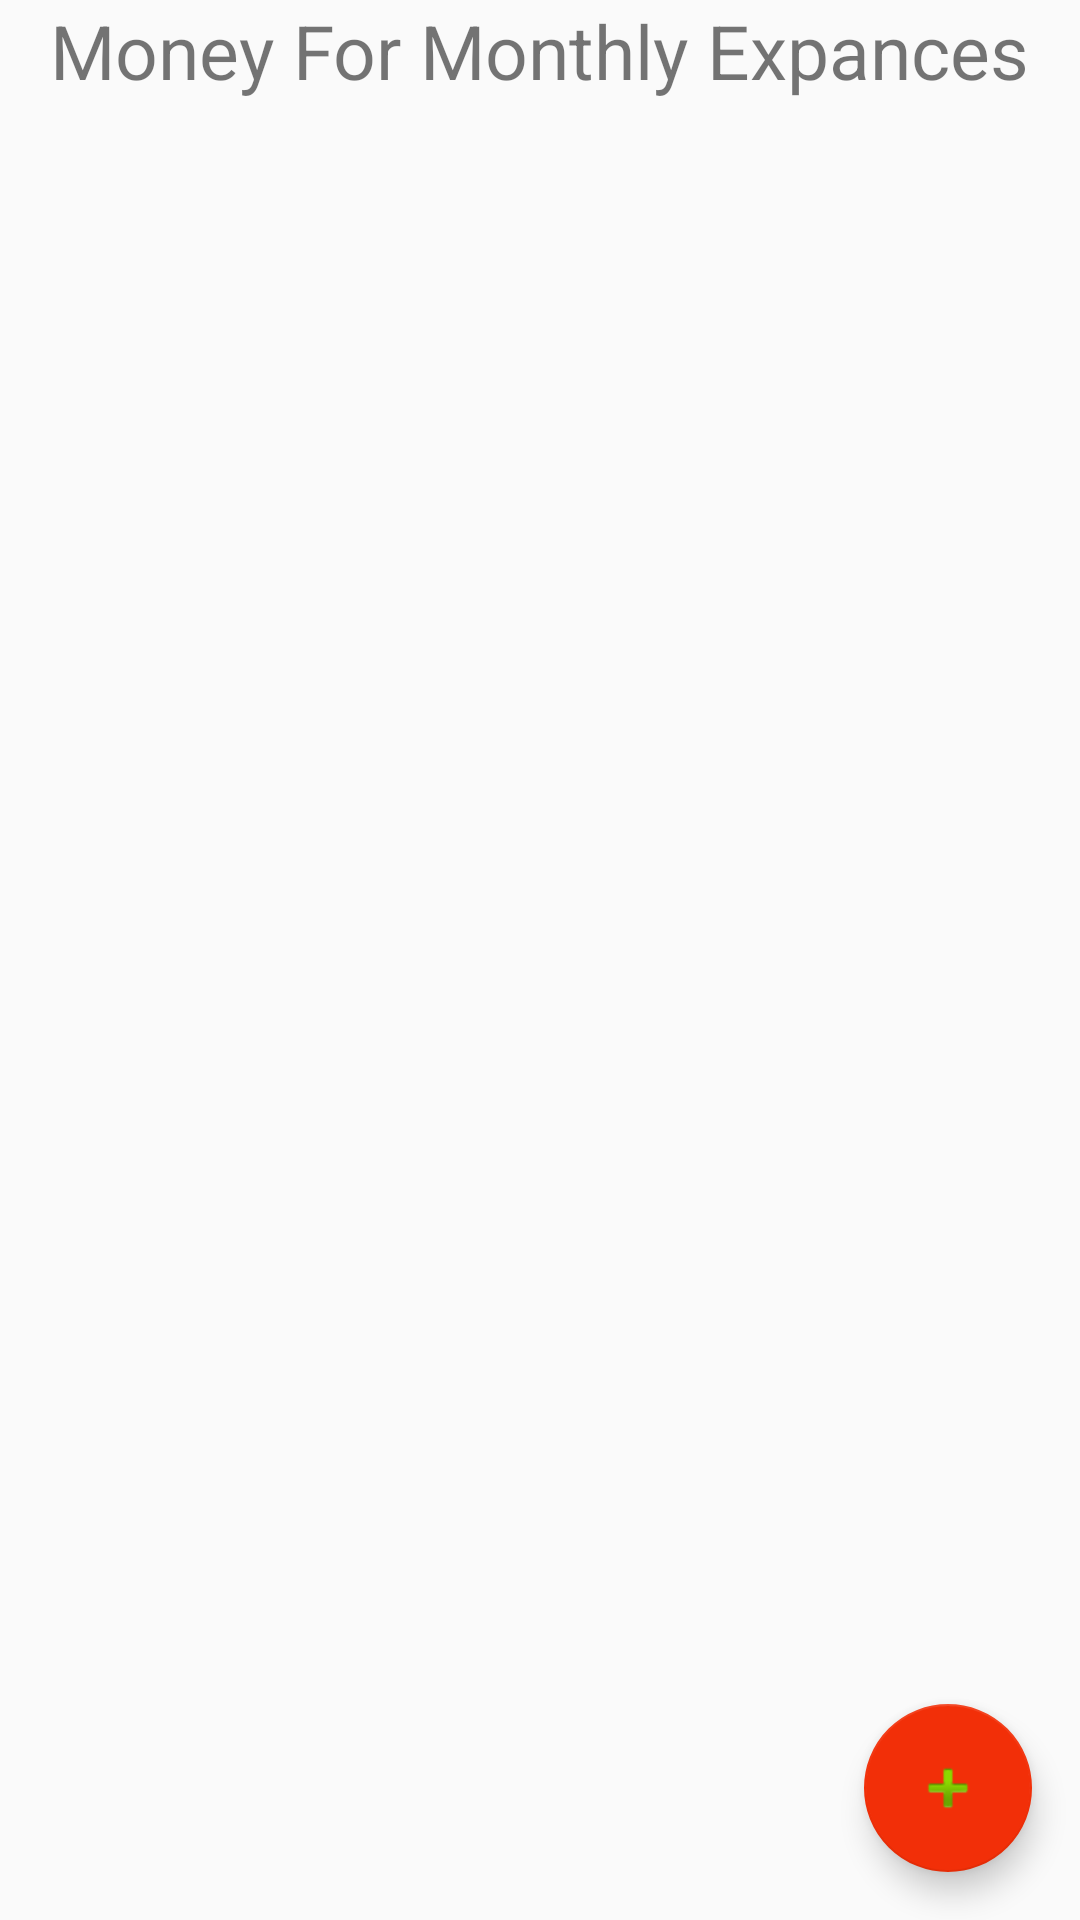

Layout XML and referenced resources for this Android screen:
<!-- AndroidManifest.xml: application theme AppTheme -->
<!-- res/layout/fragment_expances.xml -->
<?xml version="1.0" encoding="utf-8"?>
<FrameLayout xmlns:android="http://schemas.android.com/apk/res/android"
    xmlns:tools="http://schemas.android.com/tools"
    android:layout_width="match_parent"
    android:layout_height="match_parent"
    xmlns:app="http://schemas.android.com/apk/res-auto"
    tools:context=".Expances">

    
    <RelativeLayout
        android:layout_width="match_parent"
        android:layout_height="match_parent">
    <android.support.v7.widget.RecyclerView
        android:layout_width="match_parent"
        android:layout_below="@+id/monthlyExpances"
        android:id="@+id/recyclerForExpances"
        android:layout_height="match_parent">
    </android.support.v7.widget.RecyclerView>
    <TextView
        android:layout_width="wrap_content"
        android:layout_centerHorizontal="true"
        android:layout_height="wrap_content"
        android:textSize="25sp"
        android:id="@+id/monthlyExpances"
        android:text="Money For Monthly Expances"/>
    <android.support.design.widget.FloatingActionButton
        android:id="@+id/fab"
        android:layout_width="wrap_content"
        android:layout_height="wrap_content"
        android:layout_gravity="bottom|end"
        android:layout_alignParentBottom="true"
        android:layout_alignParentRight="true"
        android:layout_margin="@dimen/fab_margin"
        app:srcCompat="@android:drawable/ic_input_add" />
    </RelativeLayout>
</FrameLayout>
<!-- resources referenced by this layout -->
<resources>
  <dimen name="fab_margin">16dp</dimen>
  <style name="AppTheme" parent="Theme.AppCompat.Light.DarkActionBar">
          
          <item name="colorPrimary">@color/colorPrimary</item>
          <item name="colorPrimaryDark">@color/colorPrimaryDark</item>
          <item name="colorAccent">@color/colorAccent</item>
  
      </style>
  <color name="colorPrimary">#0438a4</color>
  <color name="colorPrimaryDark">#05328e</color>
  <color name="colorAccent">#f22f08</color>
</resources>
